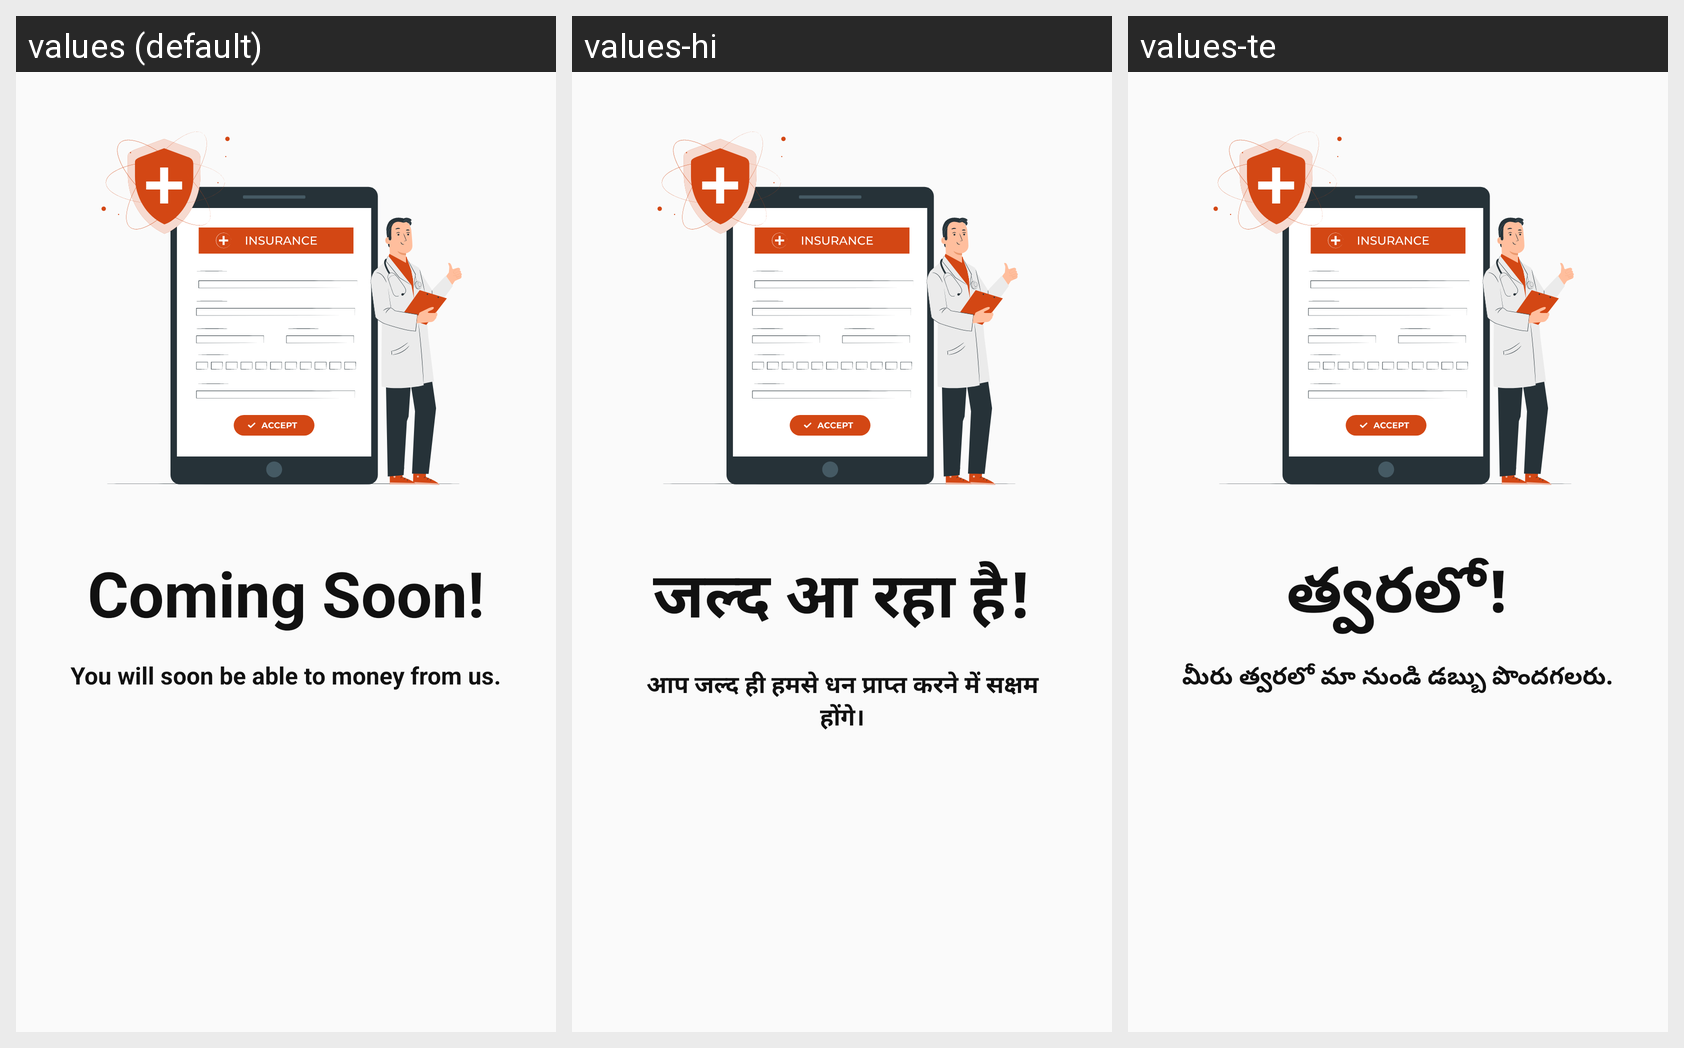

Translations of the strings shown on this Android screen, per locale in the grid:
Android screen res/layout/fragment_insurance.xml rendered under 3 locales, left to right: values (default), values-hi, values-te. Device: Nexus 5 (rendered at 1080×1920; each locale shown at half size, 540×960, under a caption strip naming it); theme Theme.Mitra_android.
Strings drawn on this screen, with the default value and each locale's value (text and hints the layout hard-codes, and strings that could not be matched under every locale, appear in the picture but are not listed):

coming_soon
  values: Coming Soon!
  values-hi: जल्द आ रहा है!
  values-te: త్వరలో!

you_will_soon_be_able_to_money_from_us
  values: You will soon be able to money from us.
  values-hi: आप जल्द ही हमसे धन प्राप्त करने में सक्षम होंगे।
  values-te: మీరు త్వరలో మా నుండి డబ్బు పొందగలరు.
